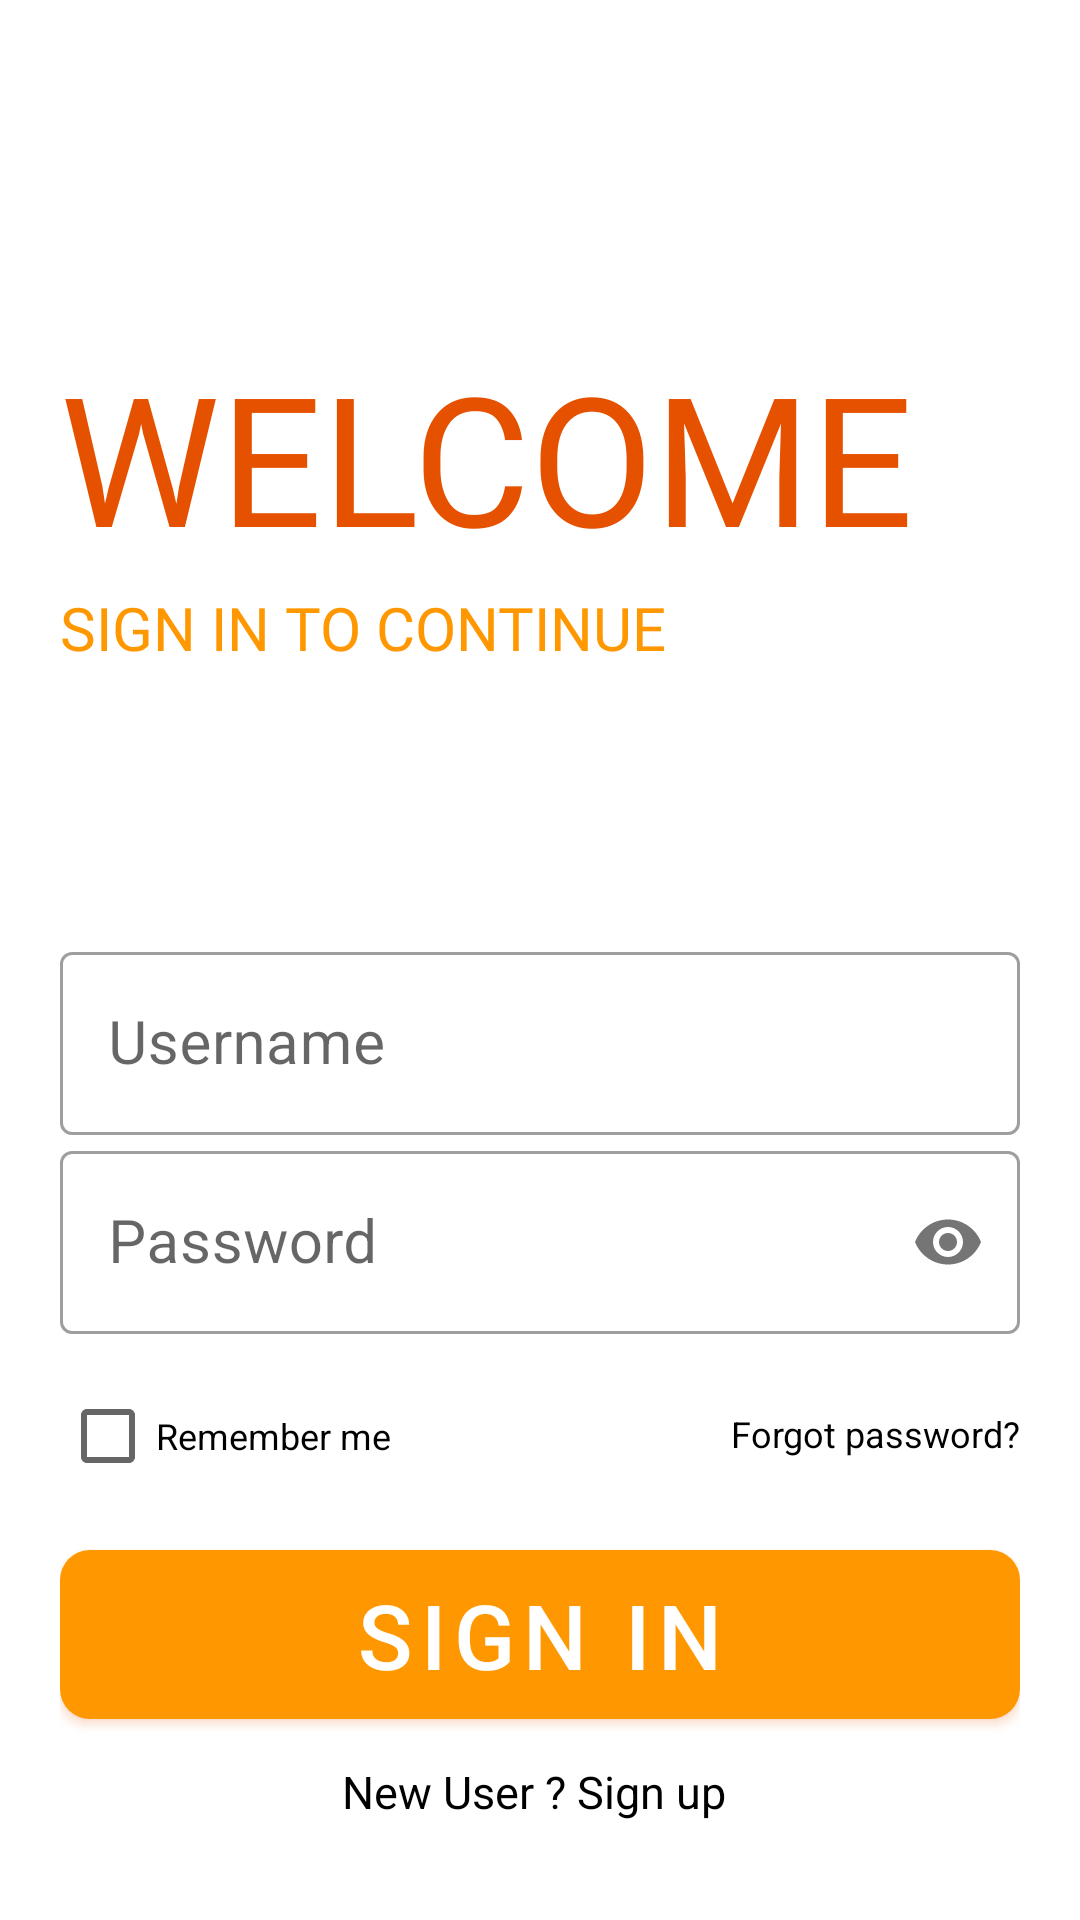

The Android layout XML behind this screen, and the referenced resources:
<!-- AndroidManifest.xml: application theme AppTheme -->
<!-- res/layout/activity_login.xml -->
<?xml version="1.0" encoding="utf-8"?>
<ScrollView xmlns:android="http://schemas.android.com/apk/res/android"
    android:layout_width="match_parent"
    android:layout_height="match_parent">

    <LinearLayout xmlns:app="http://schemas.android.com/apk/res-auto"
        xmlns:tools="http://schemas.android.com/tools"
        android:layout_width="match_parent"
        android:layout_height="wrap_content"
        android:layout_margin="20dp"
        android:gravity="center_horizontal"
        android:orientation="vertical"
        android:transitionName="loginbtntrans"
        tools:context=".LoginActivity">


        <TextView
            android:layout_width="match_parent"
            android:layout_height="wrap_content"
            android:layout_marginTop="100dp"
            android:elevation="20dp"
            android:fontFamily="@font/bungee"
            android:gravity="start"
            android:includeFontPadding="false"
            android:shadowColor="@color/colorPrimaryDark"
            android:text="WELCOME"
            android:textAllCaps="true"
            android:textColor="@color/colorPrimaryDark"
            android:textSize="60sp" />

        <TextView
            android:layout_width="match_parent"
            android:layout_height="wrap_content"
            android:layout_marginTop="8dp"
            android:elevation="20dp"
            android:fontFamily="@font/bungee"
            android:gravity="start"
            android:includeFontPadding="false"
            android:shadowColor="@color/colorPrimaryDark"
            android:text="Sign in to continue"
            android:textAllCaps="true"
            android:textColor="@color/colorPrimary"
            android:textSize="20sp" />

        <RelativeLayout
            android:layout_width="match_parent"
            android:layout_height="wrap_content"
            android:layout_marginTop="90dp"
            android:gravity="center_horizontal">


            <RelativeLayout
                android:layout_width="match_parent"
                android:layout_height="wrap_content"
                android:elevation="200dp"
                android:layout_centerInParent="true">

                <com.airbnb.lottie.LottieAnimationView
                    android:id="@+id/progbar"
                    android:layout_width="60dp"
                    android:layout_height="60dp"
                    android:layout_centerInParent="true"
                    android:visibility="gone"
                    app:lottie_loop="true"
                    app:lottie_rawRes="@raw/prog"
                    tools:visibility="visible" />


            </RelativeLayout>


            <com.google.android.material.textfield.TextInputLayout
                android:id="@+id/usernameinput"
                style="@style/Widget.MaterialComponents.TextInputLayout.OutlinedBox"
                android:layout_width="match_parent"
                android:layout_height="wrap_content"
                android:transitionName="usernametrans"
                app:endIconMode="clear_text">

                <com.google.android.material.textfield.TextInputEditText

                    android:layout_width="match_parent"
                    android:layout_height="wrap_content"
                    android:hint="Username"
                    android:textColor="#000000"
                    android:textSize="20sp" />


            </com.google.android.material.textfield.TextInputLayout>

            <com.google.android.material.textfield.TextInputLayout
                android:id="@+id/passwordinput"
                style="@style/Widget.MaterialComponents.TextInputLayout.OutlinedBox"
                android:layout_width="match_parent"
                android:layout_height="wrap_content"
                android:layout_below="@+id/usernameinput"
                android:transitionName="passwordtrans"
                app:passwordToggleEnabled="true">

                <com.google.android.material.textfield.TextInputEditText
                    android:layout_width="match_parent"
                    android:layout_height="wrap_content"
                    android:hint="Password"
                    android:inputType="textPassword"
                    android:textColor="#000000"
                    android:textSize="20sp" />


            </com.google.android.material.textfield.TextInputLayout>

            <RelativeLayout
                android:id="@+id/forgotremember"
                android:layout_width="match_parent"
                android:layout_height="wrap_content"
                android:layout_below="@+id/passwordinput"
                android:layout_marginTop="10dp"
                android:gravity="center_vertical">

                <CheckBox
                    android:id="@+id/checkremember"
                    android:layout_width="wrap_content"
                    android:layout_height="wrap_content"
                    android:gravity="center_vertical"
                    android:shadowColor="@color/colorPrimaryDark"
                    android:text="Remember me"
                    android:textColor="#000000"
                    android:textSize="12sp" />

                <com.google.android.material.textview.MaterialTextView
                    android:id="@+id/forgotpass"
                    android:layout_width="wrap_content"
                    android:layout_height="wrap_content"
                    android:layout_alignParentEnd="true"
                    android:layout_marginTop="15dp"
                    android:text="Forgot password?"
                    android:textColor="#000000"
                    android:textSize="12sp" />


            </RelativeLayout>


            <LinearLayout
                android:layout_width="match_parent"
                android:layout_height="wrap_content"
                android:layout_below="@+id/forgotremember"
                android:gravity="center_horizontal"
                android:orientation="vertical">

                <com.google.android.material.button.MaterialButton
                    android:id="@+id/loginbtn"
                    android:layout_width="match_parent"
                    android:layout_height="wrap_content"

                    android:layout_marginTop="8dp"
                    android:elevation="50dp"
                    android:outlineAmbientShadowColor="@color/colorPrimaryDark"
                    android:outlineSpotShadowColor="@color/colorPrimaryDark"
                    android:paddingVertical="8dp"
                    android:shadowColor="@color/colorPrimaryDark"
                    android:text="sign in"
                    android:textColor="#ffffff"
                    android:textSize="30sp"
                    app:cornerRadius="10dp" />

                <com.google.android.material.textview.MaterialTextView
                    android:id="@+id/signupgoto"
                    android:layout_width="wrap_content"
                    android:layout_height="wrap_content"
                    android:layout_gravity="center_horizontal"
                    android:layout_marginTop="8dp"
                    android:text="New User ? Sign up "
                    android:textColor="#000000"
                    android:textSize="15sp" />

            </LinearLayout>


        </RelativeLayout>


    </LinearLayout>

</ScrollView>
<!-- resources referenced by this layout -->
<resources>
  <color name="colorPrimary">#ff9800</color>
  <color name="colorPrimaryDark">#e65100</color>
  <style name="AppTheme" parent="Theme.MaterialComponents.Light.NoActionBar">
          
          <item name="colorPrimary">@color/colorPrimary</item>
          <item name="colorPrimaryDark">@color/colorPrimaryDark</item>
          <item name="colorAccent">@color/colorAccent</item>
          <item name="otpViewStyle">@style/OtpWidget.OtpView</item>
      </style>
  <color name="colorAccent">#03DAC5</color>
</resources>
